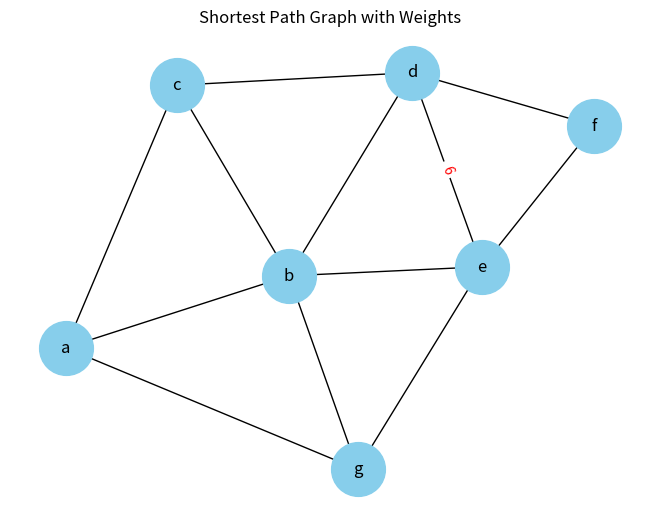

Reproduce this figure in Python.
import sys
import matplotlib.pyplot as plt
import networkx as nx

class Graph:
    def __init__(self, vertices):
        self.V = vertices
        self.graph = [[0 for _ in range(vertices)] for _ in range(vertices)]

    def print_table(self, dist, src, time):
        print(f"Time {time} - Node \t Distance from Source")
        for node in range(self.V):
            print(f"{chr(97 + node)} \t {dist[node]}")

    def bellman_ford(self, src, dest):
        dist = [sys.maxsize] * self.V
        dist[src] = 0

        t = 0
        self.print_table(dist, src, time=t)

        for _ in range(self.V - 1):
            t += 1
            print(f"\nIteration {t}:")
            for u in range(self.V):
                for v in range(self.V):
                    if self.graph[u][v] != 0 and dist[u] + self.graph[u][v] < dist[v]:
                        dist[v] = dist[u] + self.graph[u][v]
            self.print_table(dist, src, time=t)

        shortest_distance = dist[dest]
        print(f"\nThe shortest distance from node {chr(97 + src)} to node {chr(97 + dest)} is {shortest_distance}")

        # Create the graph
        shortest_path_graph = nx.Graph()
        for i in range(self.V):
            for j in range(self.V):
                if self.graph[i][j] > 0:
                    shortest_path_graph.add_edge(chr(97 + i), chr(97 + j), weight=self.graph[i][j])

        # Find shortest path
        shortest_path = nx.shortest_path(shortest_path_graph, source=chr(97 + src), target=chr(97 + dest), weight='weight')
        shortest_path_edges = list(zip(shortest_path, shortest_path[1:]))
        edge_labels = {(u, v): shortest_path_graph[u][v]['weight'] for u, v in shortest_path_edges}

        # Draw the graph
        pos = nx.spring_layout(shortest_path_graph)
        nx.draw(shortest_path_graph, pos, with_labels=True, node_color='skyblue', node_size=1500)
        nx.draw_networkx_edge_labels(shortest_path_graph, pos, edge_labels=edge_labels, font_color='red')
        plt.title("Shortest Path Graph with Weights")
        plt.show()

# Test the code
if __name__ == "__main__":
    g = Graph(7)
    g.graph = [
        [0, 3, 3, 0, 0, 0, 2],
        [3, 0, 4, 3, 8, 0, 4],
        [3, 4, 0, 6, 0, 0, 0],
        [0, 3, 6, 0, 6, 8, 0],
        [0, 8, 0, 6, 0, 12, 7],
        [0, 0, 0, 8, 12, 0, 0],
        [2, 4, 0, 0, 7, 0, 0]
    ]

    source = 3
    destination = 4
    g.bellman_ford(source, destination)
